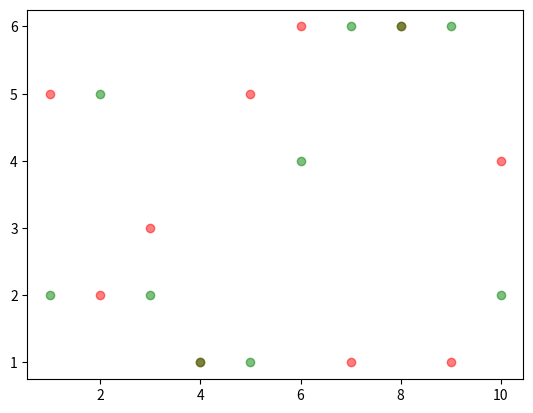

This chart was generated by the following Python code:

"?""""
    作者：Yang
    时间：26/08/2018
    版本：2.0
    功能：模拟掷骰子.
    2.0新增功能：模拟两个骰子的情况.
    3.0新增功能：模拟两个骰子情况的可视化.
"""

import random
import matplotlib.pyplot as plt


def roll_dice():
    """
        模拟掷骰子
    """
    roll = random.randint(1, 6)
    return roll


def main():
    """
        主函数
    """
    total_time = 10
    # 初始化列表[0,0,0,0,0,0]
    # 当掷骰子后出现几，则在相应的列表位置上加上.
    result_list = [0] * 11

    # 初始化点数
    roll_list = range(2, 13)
    # zip()函数将两个列表链接.类型为元组类型.
    roll_dict = dict(zip(roll_list, result_list))

    # 记录骰子的结果
    roll1_list = []
    roll2_list = []

    for i in range(total_time):
        roll1 = roll_dice()
        roll2 = roll_dice()

        # 功能：在列表末尾加上一个元素.
        # 目的：将每一次模拟出的结果通过append()函数加到列表末端.
        roll1_list.append(roll1)
        roll2_list.append(roll2)

        for j in range(2, 13):
            if (roll1 + roll2) == j:
                roll_dict[j] += 1
    for i, result in roll_dict.items():
            print('点数{}的次数：{}, 频率：{}'.format(i, result, result / total_time))

    # 数据可视化.
    x = range(1, total_time + 1)
    plt.scatter(x, roll1_list, c='red', alpha=0.5)
    plt.scatter(x, roll2_list, c='green', alpha=0.5)
    plt.show()


if __name__ == '__main__':
    main()